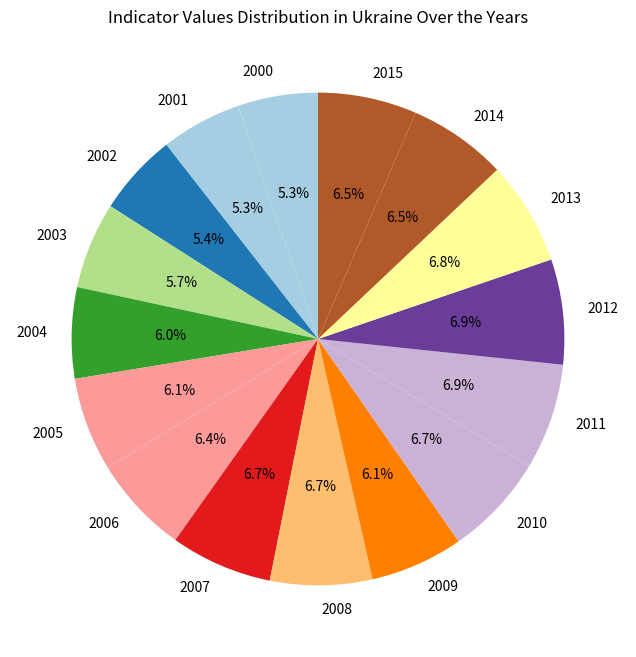

Recreate this plot in Python.
import numpy as np
import matplotlib.pyplot as plt

# Data for Ukraine
labels = ['2000', '2001', '2002', '2003', '2004', '2005', '2006', '2007', '2008', '2009', '2010', '2011', '2012', '2013', '2014', '2015']
ukraine_values = [2778.4, 2791.8, 2844.8, 2998.0, 3151.1, 3246.0, 3399.5, 3528.3, 3534.4, 3228.0, 3549.8, 3662.4, 3640.6, 3600.2, 3418.6, 3419.0]

# Calculate percentages
total_ukraine = sum(ukraine_values)
percent_ukraine = [(value / total_ukraine) * 100 for value in ukraine_values]

# Plotting
fig, ax = plt.subplots(figsize=(8, 8))

# Plot pie chart
colors = plt.cm.Paired(np.linspace(0, 1, len(labels)))  # Use np.linspace for values between 0 and 1
ax.pie(percent_ukraine, labels=labels, autopct='%1.1f%%', startangle=90, colors=colors)

# Add a title
ax.set_title('Indicator Values Distribution in Ukraine Over the Years')

# Show the pie chart
plt.show()
